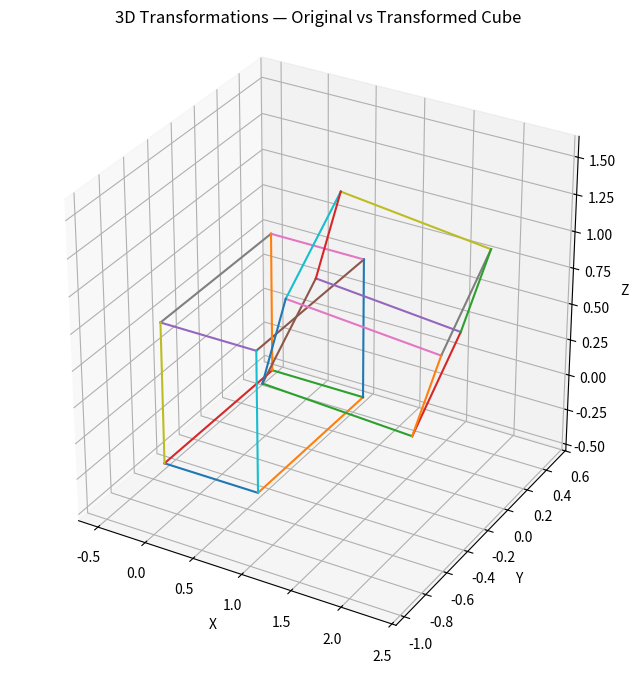

The script that saved this image:
import numpy as np
import matplotlib.pyplot as plt
from mpl_toolkits.mplot3d import Axes3D

def translation(tx, ty, tz):
    T = np.eye(4)
    T[:3, 3] = [tx, ty, tz]
    return T

def scaling(sx, sy, sz):
    S = np.eye(4)
    S[0,0] = sx
    S[1,1] = sy
    S[2,2] = sz
    return S

def rotation_x(theta):
    c, s = np.cos(theta), np.sin(theta)
    R = np.eye(4)
    R[1,1], R[1,2] = c, -s
    R[2,1], R[2,2] = s, c
    return R

def rotation_y(theta):
    c, s = np.cos(theta), np.sin(theta)
    R = np.eye(4)
    R[0,0], R[0,2] = c, s
    R[2,0], R[2,2] = -s, c
    return R

def rotation_z(theta):
    c, s = np.cos(theta), np.sin(theta)
    R = np.eye(4)
    R[0,0], R[0,1] = c, -s
    R[1,0], R[1,1] = s, c
    return R

def rotation_axis_angle(axis, theta):
    axis = np.array(axis, dtype=float)
    axis = axis / np.linalg.norm(axis)
    x, y, z = axis
    c = np.cos(theta)
    s = np.sin(theta)
    C = 1 - c
    R3 = np.array([
        [x*x*C + c,   x*y*C - z*s, x*z*C + y*s],
        [y*x*C + z*s, y*y*C + c,   y*z*C - x*s],
        [z*x*C - y*s, z*y*C + x*s, z*z*C + c  ]
    ])
    R = np.eye(4)
    R[:3,:3] = R3
    return R

def apply_transform(points, transform):
    pts_h = np.hstack([points, np.ones((points.shape[0], 1))])
    transformed_h = (transform @ pts_h.T).T
    return transformed_h[:, :3]

cube_vertices = np.array([
    [-0.5, -0.5, -0.5],
    [ 0.5, -0.5, -0.5],
    [ 0.5,  0.5, -0.5],
    [-0.5,  0.5, -0.5],
    [-0.5, -0.5,  0.5],
    [ 0.5, -0.5,  0.5],
    [ 0.5,  0.5,  0.5],
    [-0.5,  0.5,  0.5],
])

edges = [
    (0,1),(1,2),(2,3),(3,0),
    (4,5),(5,6),(6,7),(7,4),
    (0,4),(1,5),(2,6),(3,7)
]

S = scaling(1.2, 0.7, 1.0)
Raxis = rotation_axis_angle([1, 1, 0], np.deg2rad(35))
Rz = rotation_z(np.deg2rad(20))
T = translation(1.5, -0.3, 0.8)

composite = T @ Rz @ Raxis @ S

transformed_vertices = apply_transform(cube_vertices, composite)

fig = plt.figure(figsize=(8,8))
ax = fig.add_subplot(111, projection='3d')
ax.set_box_aspect([1,1,1])

for a, b in edges:
    ax.plot(
        [cube_vertices[a,0], cube_vertices[b,0]],
        [cube_vertices[a,1], cube_vertices[b,1]],
        [cube_vertices[a,2], cube_vertices[b,2]]
    )

for a, b in edges:
    ax.plot(
        [transformed_vertices[a,0], transformed_vertices[b,0]],
        [transformed_vertices[a,1], transformed_vertices[b,1]],
        [transformed_vertices[a,2], transformed_vertices[b,2]]
    )

ax.set_title("3D Transformations — Original vs Transformed Cube")
ax.set_xlabel("X")
ax.set_ylabel("Y")
ax.set_zlabel("Z")

plt.show()

print("Composite matrix:\n", np.round(composite, 4))
